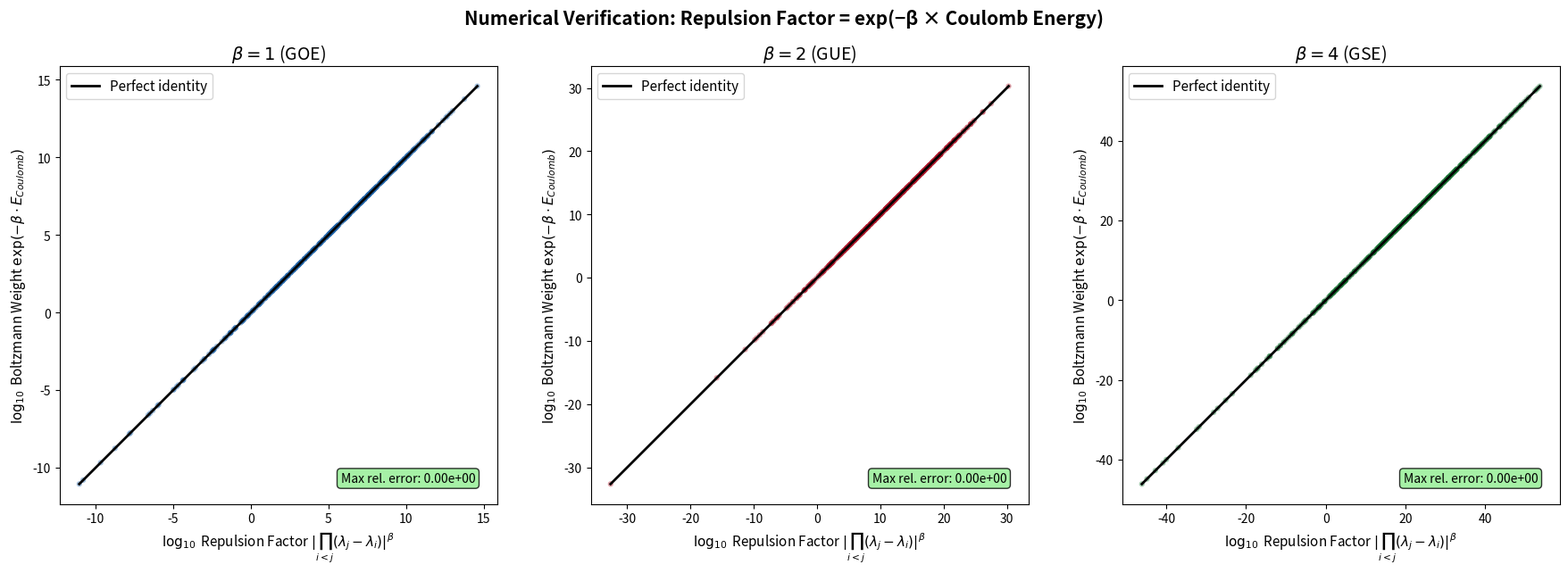

Write Python code to recreate this figure. (Note: this script raises an exception after producing the figure.)
#!/usr/bin/env python3
"""
Demo 6: Numerical Verification of the Fundamental Identity

Numerically verifies the key theorem:
    repulsionFactor(β, ev) = exp(-β × coulombEnergy(ev))

for random eigenvalue configurations across all three ensembles.

Generates: fundamental_identity_verification.png
"""

import numpy as np
import matplotlib.pyplot as plt

np.random.seed(42)

def repulsion_factor(eigenvalues, beta):
    """Compute |∏_{i<j} (λ_j - λ_i)|^β."""
    n = len(eigenvalues)
    log_prod = 0.0
    for i in range(n):
        for j in range(i+1, n):
            log_prod += np.log(abs(eigenvalues[j] - eigenvalues[i]))
    return np.exp(beta * log_prod)

def coulomb_energy(eigenvalues):
    """Compute -∑_{i<j} log|λ_j - λ_i|."""
    n = len(eigenvalues)
    E = 0.0
    for i in range(n):
        for j in range(i+1, n):
            E -= np.log(abs(eigenvalues[j] - eigenvalues[i]))
    return E

def boltzmann_weight(eigenvalues, beta):
    """Compute exp(-β × coulombEnergy)."""
    return np.exp(-beta * coulomb_energy(eigenvalues))

# Generate many random eigenvalue configurations
num_configs = 500
N = 8  # Number of eigenvalues per config

fig, axes = plt.subplots(1, 3, figsize=(18, 6))
fig.suptitle('Numerical Verification: Repulsion Factor = exp(−β × Coulomb Energy)',
             fontsize=15, fontweight='bold', y=1.02)

betas = [1, 2, 4]
labels = [r'$\beta = 1$ (GOE)', r'$\beta = 2$ (GUE)', r'$\beta = 4$ (GSE)']
colors = ['#2166ac', '#b2182b', '#1b7837']

for idx, (beta, label, color) in enumerate(zip(betas, labels, colors)):
    lhs_values = []
    rhs_values = []

    for _ in range(num_configs):
        # Random distinct eigenvalues
        ev = np.sort(np.random.randn(N) * 2)

        lhs = repulsion_factor(ev, beta)
        rhs = boltzmann_weight(ev, beta)

        if np.isfinite(lhs) and np.isfinite(rhs) and lhs > 0 and rhs > 0:
            lhs_values.append(np.log10(lhs))
            rhs_values.append(np.log10(rhs))

    lhs_values = np.array(lhs_values)
    rhs_values = np.array(rhs_values)

    ax = axes[idx]
    ax.scatter(lhs_values, rhs_values, c=color, alpha=0.4, s=20, edgecolors='none')

    # Perfect agreement line
    lims = [min(lhs_values.min(), rhs_values.min()),
            max(lhs_values.max(), rhs_values.max())]
    ax.plot(lims, lims, 'k-', linewidth=2, label='Perfect identity')

    # Compute max relative error
    errors = np.abs(lhs_values - rhs_values) / (np.abs(lhs_values) + 1e-15)
    max_error = np.max(errors)

    ax.set_xlabel(r'$\log_{10}$ Repulsion Factor $|\prod_{i<j}(\lambda_j - \lambda_i)|^\beta$',
                  fontsize=11)
    ax.set_ylabel(r'$\log_{10}$ Boltzmann Weight $\exp(-\beta \cdot E_{Coulomb})$',
                  fontsize=11)
    ax.set_title(label, fontsize=14)
    ax.legend(fontsize=11, loc='upper left')
    ax.set_aspect('equal')
    ax.text(0.95, 0.05, f'Max rel. error: {max_error:.2e}',
            transform=ax.transAxes, fontsize=10, ha='right',
            bbox=dict(boxstyle='round', facecolor='lightgreen', alpha=0.8))

plt.tight_layout()
plt.savefig('Random Matrix/demos/fundamental_identity_verification.png', dpi=150, bbox_inches='tight')
print("Saved: Random Matrix/demos/fundamental_identity_verification.png")
plt.close()

# ===== Additional: Repulsion factor as function of spacing =====
fig, ax = plt.subplots(figsize=(10, 6))
fig.suptitle('Repulsion Factor vs. Eigenvalue Spacing (Two-Point Case)',
             fontsize=15, fontweight='bold', y=1.02)

d_values = np.linspace(0.01, 4, 300)

for beta, label, color in zip(betas, labels, colors):
    repulsion = np.abs(d_values) ** beta
    ax.plot(d_values, repulsion, color=color, linewidth=2.5, label=label)

ax.set_xlabel(r'Eigenvalue Spacing $d = |\lambda_2 - \lambda_1|$', fontsize=13)
ax.set_ylabel(r'Repulsion Factor $d^\beta$', fontsize=13)
ax.set_title('Two-Point Repulsion: Higher β = Stronger Repulsion', fontsize=14)
ax.legend(fontsize=12)
ax.axvline(x=0, color='gray', linestyle='--', alpha=0.5)
ax.annotate('Zero spacing →\nzero probability',
            xy=(0.05, 0.01), fontsize=11, color='darkred',
            xytext=(1.0, 0.5),
            arrowprops=dict(arrowstyle='->', color='darkred', lw=2),
            bbox=dict(boxstyle='round', facecolor='wheat', alpha=0.8))

ax.set_xlim(0, 4)
ax.set_ylim(0, 5)
ax.grid(True, alpha=0.3)

plt.tight_layout()
plt.savefig('Random Matrix/demos/two_point_repulsion.png', dpi=150, bbox_inches='tight')
print("Saved: Random Matrix/demos/two_point_repulsion.png")
plt.close()
